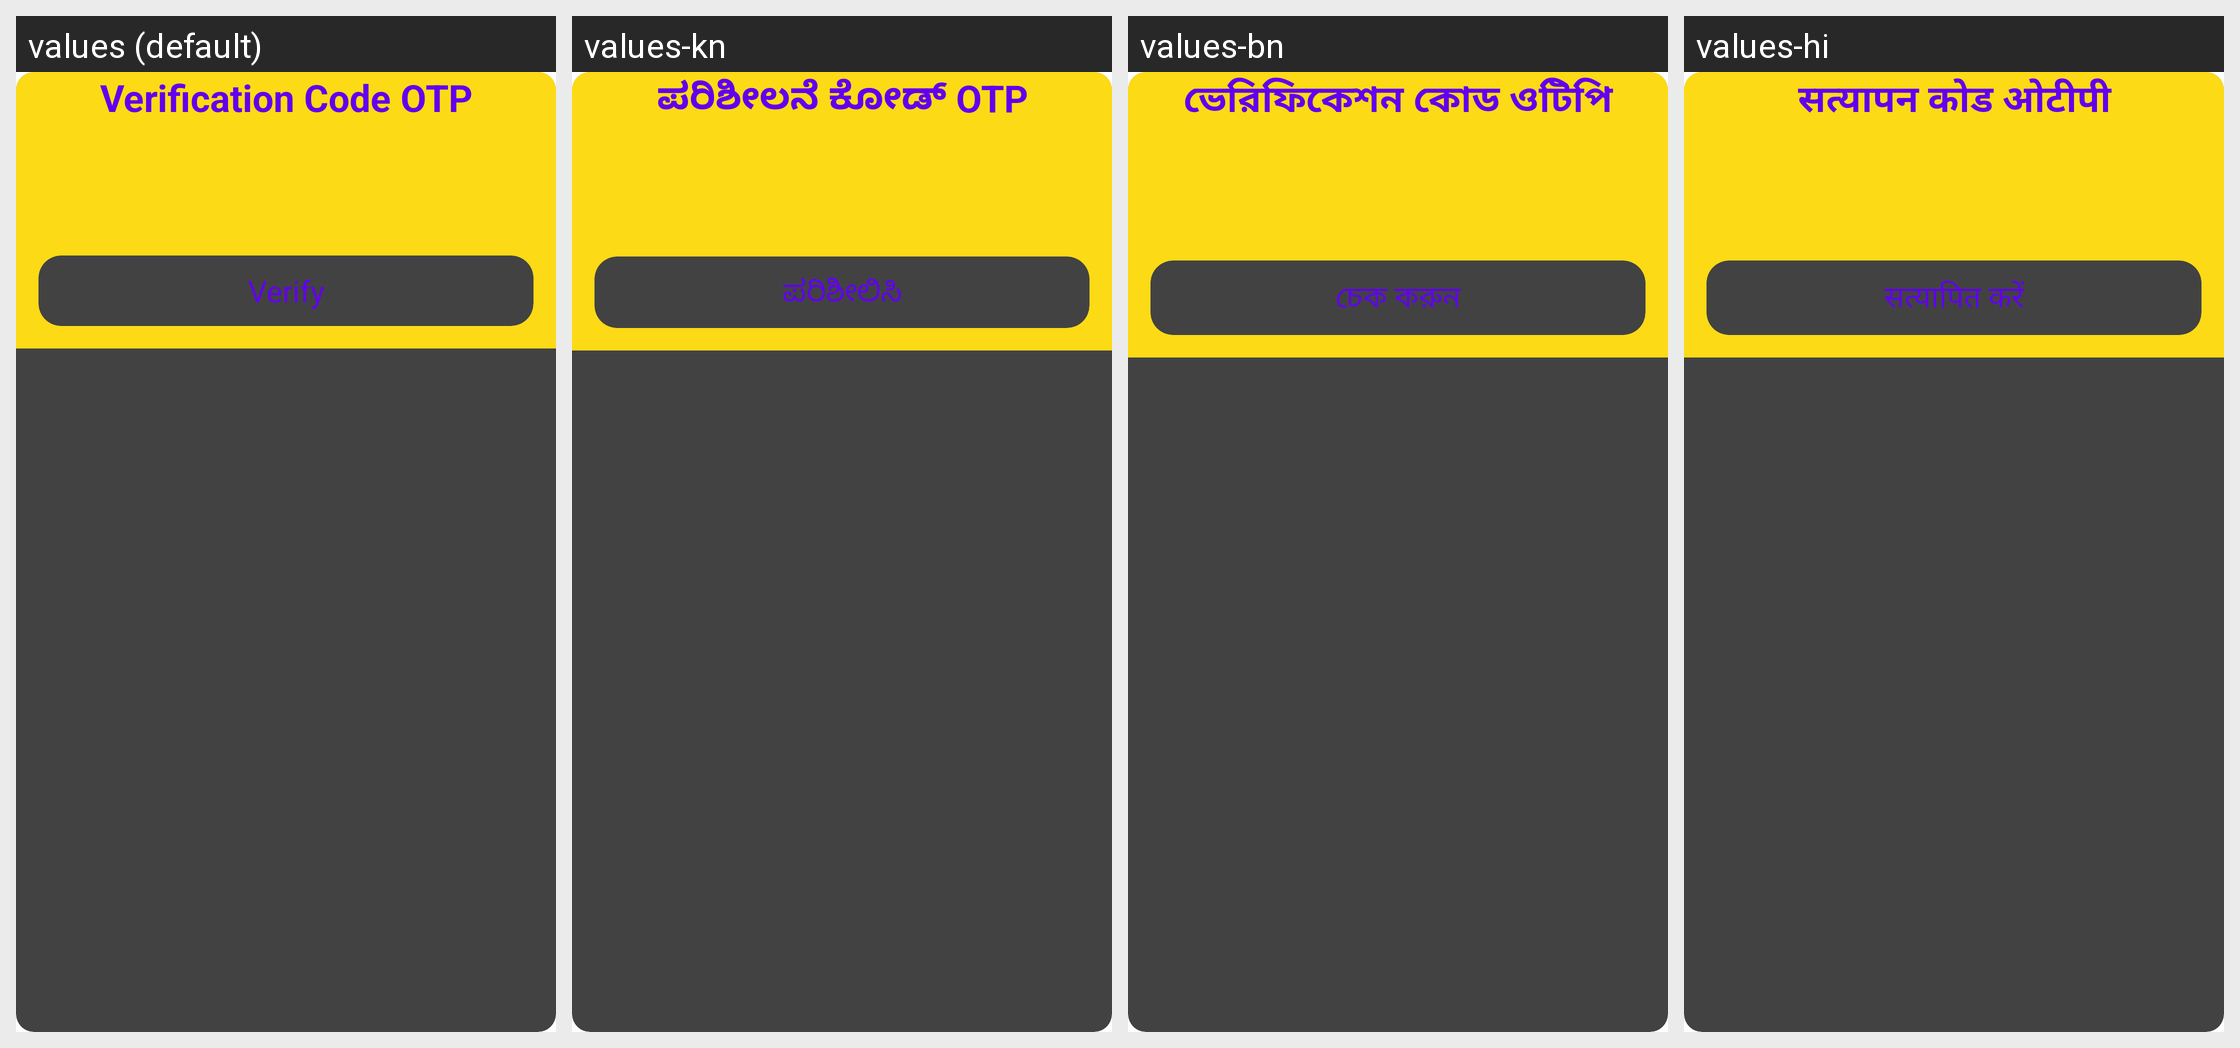

Translations of the strings shown on this Android screen, per locale in the grid:
Android screen res/layout/verfication_code.xml rendered under 4 locales, left to right: values (default), values-kn, values-bn, values-hi. Device: Nexus 5 (rendered at 1080×1920; each locale shown at half size, 540×960, under a caption strip naming it); theme Theme.RoadPilot.
Other locales in the repository, not shown: values-gu, values-ml, values-mr, values-ta, values-te.
Strings drawn on this screen, with the default value and each locale's value (text and hints the layout hard-codes, and strings that could not be matched under every locale, appear in the picture but are not listed):

verification_code_otp
  values: Verification Code OTP
  values-kn: ಪರಿಶೀಲನೆ ಕೋಡ್ OTP
  values-bn: ভেরিফিকেশন কোড ওটিপি
  values-hi: सत्यापन कोड ओटीपी

verify
  values: Verify
  values-kn: ಪರಿಶೀಲಿಸಿ
  values-bn: চেক করুন
  values-hi: सत्यापित करें
